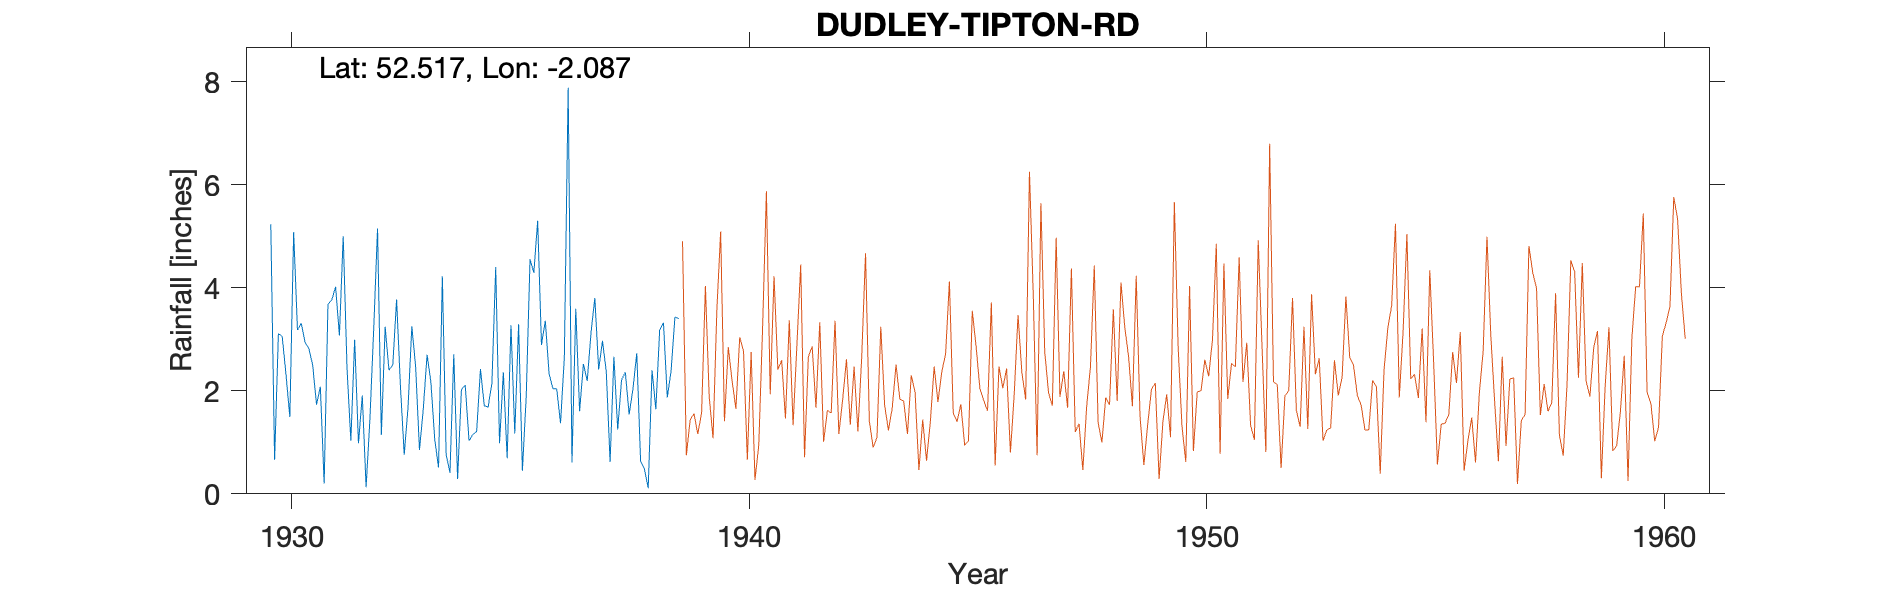

Data behind this chart, as committed beside it:
DUDLEY, PRIORY HALL, , , , , , , , , , , , , , , , , , , , , 
Grid ref, SO942910, Long, -2.087, Lat, 52.52, Elevation, 584, ft, , , , , , , , , , , , , 
Station no, 2421, , , , , , , , , , , , , , , , , , , , 
, 1920, 1921, 1922, 1923, 1924, 1925, 1926, 1927, 1928, 1929, 1930, 1931, 1932, 1933, 1934, 1935, 1936, 1937, 1938, 1939, 1940
January, , , , , , , , , , , 5.23, 1.73, 1.91, 1.68, 2.71, 0.98, 3.36, 3.13, 2.73, , 
February, , , , , , , , , , , 0.66, 2.08, 0.13, 3.25, 0.29, 2.36, 2.33, 3.8, 0.63, , 
March, , , , , , , , , , , 3.11, 0.2, 1.45, 2.46, 2.02, 0.69, 2.04, 2.41, 0.48, , 
April, , , , , , , , , , , 3.05, 3.68, 3.2, 0.85, 2.11, 3.27, 2.04, 2.97, 0.11, , 
May, , , , , , , , , , , 2.31, 3.76, 5.15, 1.65, 1.03, 1.17, 1.37, 2.37, 2.4, , 
June, , , , , , , , , , , 1.49, 4.02, 1.14, 2.7, 1.15, 3.29, 2.65, 0.62, 1.64, , 
July, , , , , , , , , , , 5.08, 3.07, 3.24, 2.16, 1.21, 0.45, 7.88, 2.66, 3.18, , 
August, , , , , , , , , , , 3.18, 5, 2.4, 1.06, 2.42, 1.89, 0.61, 1.25, 3.32, , 
September, , , , , , , , , , , 3.31, 2.43, 2.5, 0.51, 1.71, 4.55, 3.59, 2.21, 1.87, , 
October, , , , , , , , , , , 2.93, 1.03, 3.77, 4.22, 1.68, 4.29, 1.6, 2.36, 2.39, , 
November, , , , , , , , , , , 2.82, 2.99, 2.1, 0.76, 2.15, 5.3, 2.52, 1.54, 3.43, , 
December, , , , , , , , , , , 2.49, 0.98, 0.76, 0.41, 4.4, 2.89, 2.19, 2.04, 3.4, , 
Total, , , , , , , , , , , 35.66, 30.97, 27.75, 21.71, 22.88, 31.13, 32.18, 27.36, 25.58, , 
1938 gauge moved 0.55 miles NE to Tipton…, , , , , , , , , , , , , , , , , , , , , 
